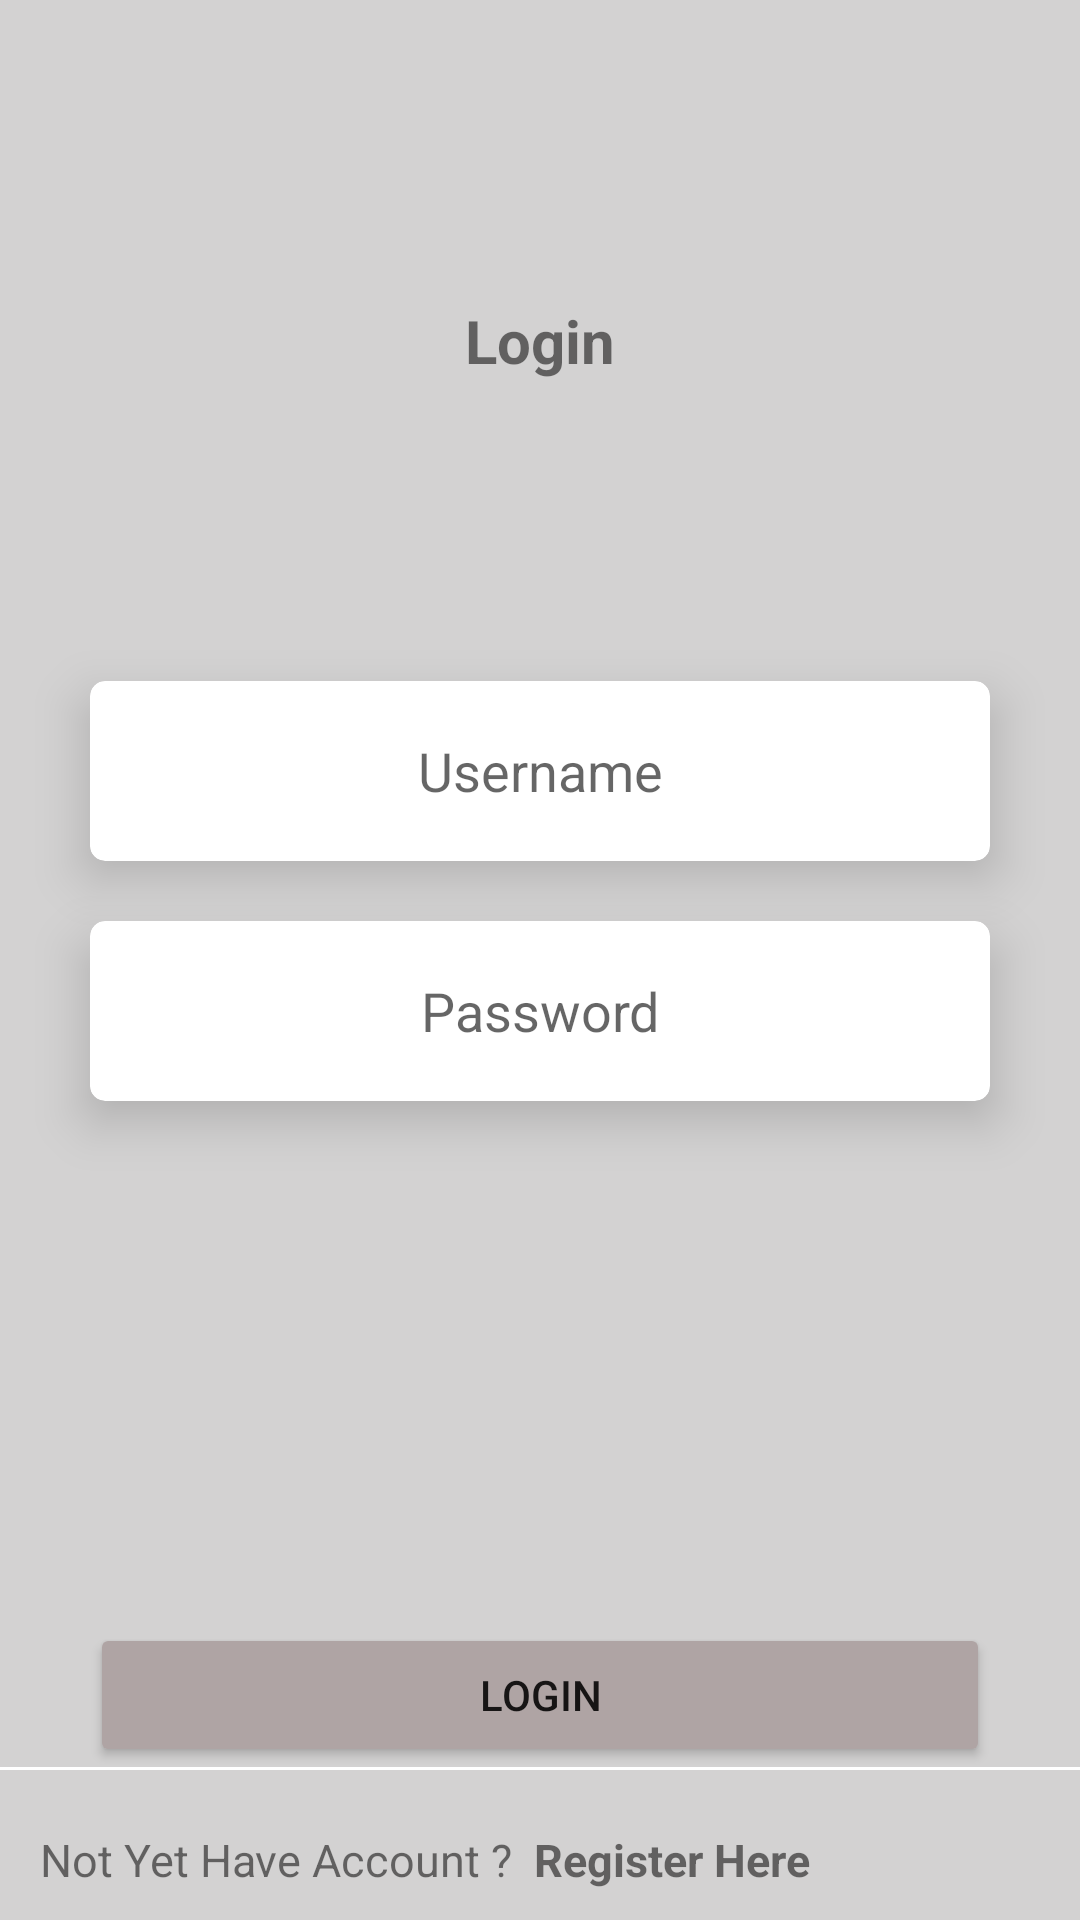

Write the Android layout XML for this screen, with the resource values it uses.
<!-- AndroidManifest.xml: application theme Theme.AppSharedPref -->
<!-- res/layout/fragment_login.xml -->
<?xml version="1.0" encoding="utf-8"?>
<FrameLayout xmlns:android="http://schemas.android.com/apk/res/android"
    xmlns:tools="http://schemas.android.com/tools"
    android:layout_width="match_parent"
    android:layout_height="match_parent"
    xmlns:app="http://schemas.android.com/apk/res-auto"
    tools:context=".FragmentLogin"
    android:background="#D3D2D2"
    >

    <RelativeLayout
        android:layout_width="match_parent"
        android:layout_height="match_parent"
        >

        <TextView
            android:id="@+id/tvLogin"
            android:layout_width="wrap_content"
            android:layout_height="wrap_content"
            android:layout_centerHorizontal="true"
            android:layout_marginTop="100dp"
            android:text="Login"
            android:textSize="20sp"
            android:textStyle="bold" />

        <androidx.cardview.widget.CardView
            android:id="@+id/cvUsername"
            android:layout_centerHorizontal="true"
            android:layout_width="300dp"
            android:layout_height="60dp"
            android:layout_below="@+id/tvLogin"
            app:cardCornerRadius="5dp"
            app:cardElevation="10dp"
            android:layout_marginTop="100dp"
            >
            <EditText
                android:id="@+id/edtUsername"
                android:layout_width="match_parent"
                android:layout_height="match_parent"
                android:layout_below="@+id/tvLogin"
                android:gravity="center"
                android:hint="Username"
                android:background="@null"
                android:inputType="text|textNoSuggestions"
                />
        </androidx.cardview.widget.CardView>


        <androidx.cardview.widget.CardView
            android:id="@+id/cvPassword"
            android:layout_centerHorizontal="true"
            android:layout_width="300dp"
            android:layout_height="60dp"
            android:layout_below="@+id/cvUsername"
            app:cardCornerRadius="5dp"
            app:cardElevation="10dp"
            android:layout_marginTop="20dp"
            >
            <EditText
                android:id="@+id/edtPasswordLogin"
                android:layout_width="match_parent"
                android:layout_height="match_parent"
                android:layout_below="@+id/cvUsername"
                android:gravity="center"
                android:hint="Password"
                android:inputType="textPassword"
                android:background="@null"

                />
        </androidx.cardview.widget.CardView>


        <Button
            android:id="@+id/btnLogin"
            android:layout_width="300dp"
            android:layout_height="wrap_content"
            android:layout_above="@+id/viewLine"
            android:layout_centerHorizontal="true"
            android:backgroundTint="#AFA4A4"
            android:text="Login" />

        <View
            android:id="@+id/viewLine"
            android:layout_width="match_parent"
            android:layout_height="1dp"
            android:layout_alignParentBottom="true"
            android:layout_marginBottom="50dp"
            android:background="#fff" />

        <TextView
            android:id="@+id/tvNotyethaveaccaount"
            android:layout_width="wrap_content"
            android:layout_height="wrap_content"
            android:layout_marginBottom="10dp"
            android:layout_alignParentBottom="true"
            android:layout_centerHorizontal="true"
            android:text="Not Yet Have Account ? "
            android:layout_toLeftOf="@+id/tvGotoRegister"
            android:textSize="15sp" />

        <TextView
            android:id="@+id/tvGotoRegister"
            android:layout_width="wrap_content"
            android:layout_height="wrap_content"
            android:layout_alignParentBottom="true"
            android:layout_alignParentRight="true"
            android:layout_marginRight="90dp"
            android:layout_marginBottom="10dp"
            android:text=" Register Here"
            android:textSize="15sp"
            android:textStyle="bold" />

    </RelativeLayout>

</FrameLayout>
<!-- resources referenced by this layout -->
<resources>
  <style name="Theme.AppSharedPref" parent="Theme.MaterialComponents.DayNight.NoActionBar">
          
          <item name="colorPrimary">@color/purple_500</item>
          <item name="colorPrimaryVariant">@color/purple_700</item>
          <item name="colorOnPrimary">@color/white</item>
          
          <item name="colorSecondary">@color/teal_200</item>
          <item name="colorSecondaryVariant">@color/teal_700</item>
          <item name="colorOnSecondary">@color/black</item>
          
          <item name="android:statusBarColor" tools:targetApi="l">?attr/colorPrimaryVariant</item>
          
      </style>
  <color name="purple_500">#FF6200EE</color>
  <color name="purple_700">#FF3700B3</color>
  <color name="white">#FFFFFFFF</color>
  <color name="teal_200">#FF03DAC5</color>
  <color name="teal_700">#FF018786</color>
  <color name="black">#FF000000</color>
</resources>
